Photos from the image-classification dataset "split" in the GitHub repository binetouwahab/smart_waste_images. Its 6 classes are: cardboard, glass, metal, paper, plastic, trash.

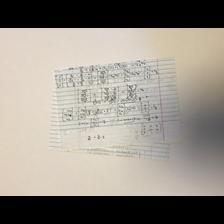
Label: paper

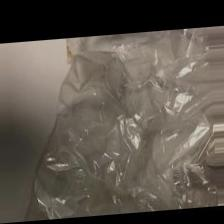
Label: trash

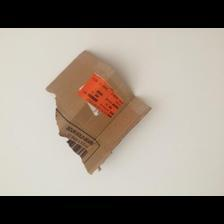
Label: cardboard

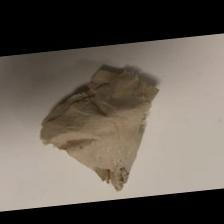
Label: trash

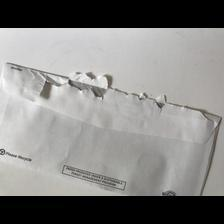
Label: paper

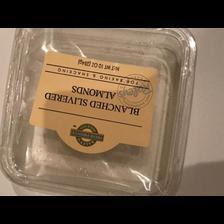
Label: plastic
